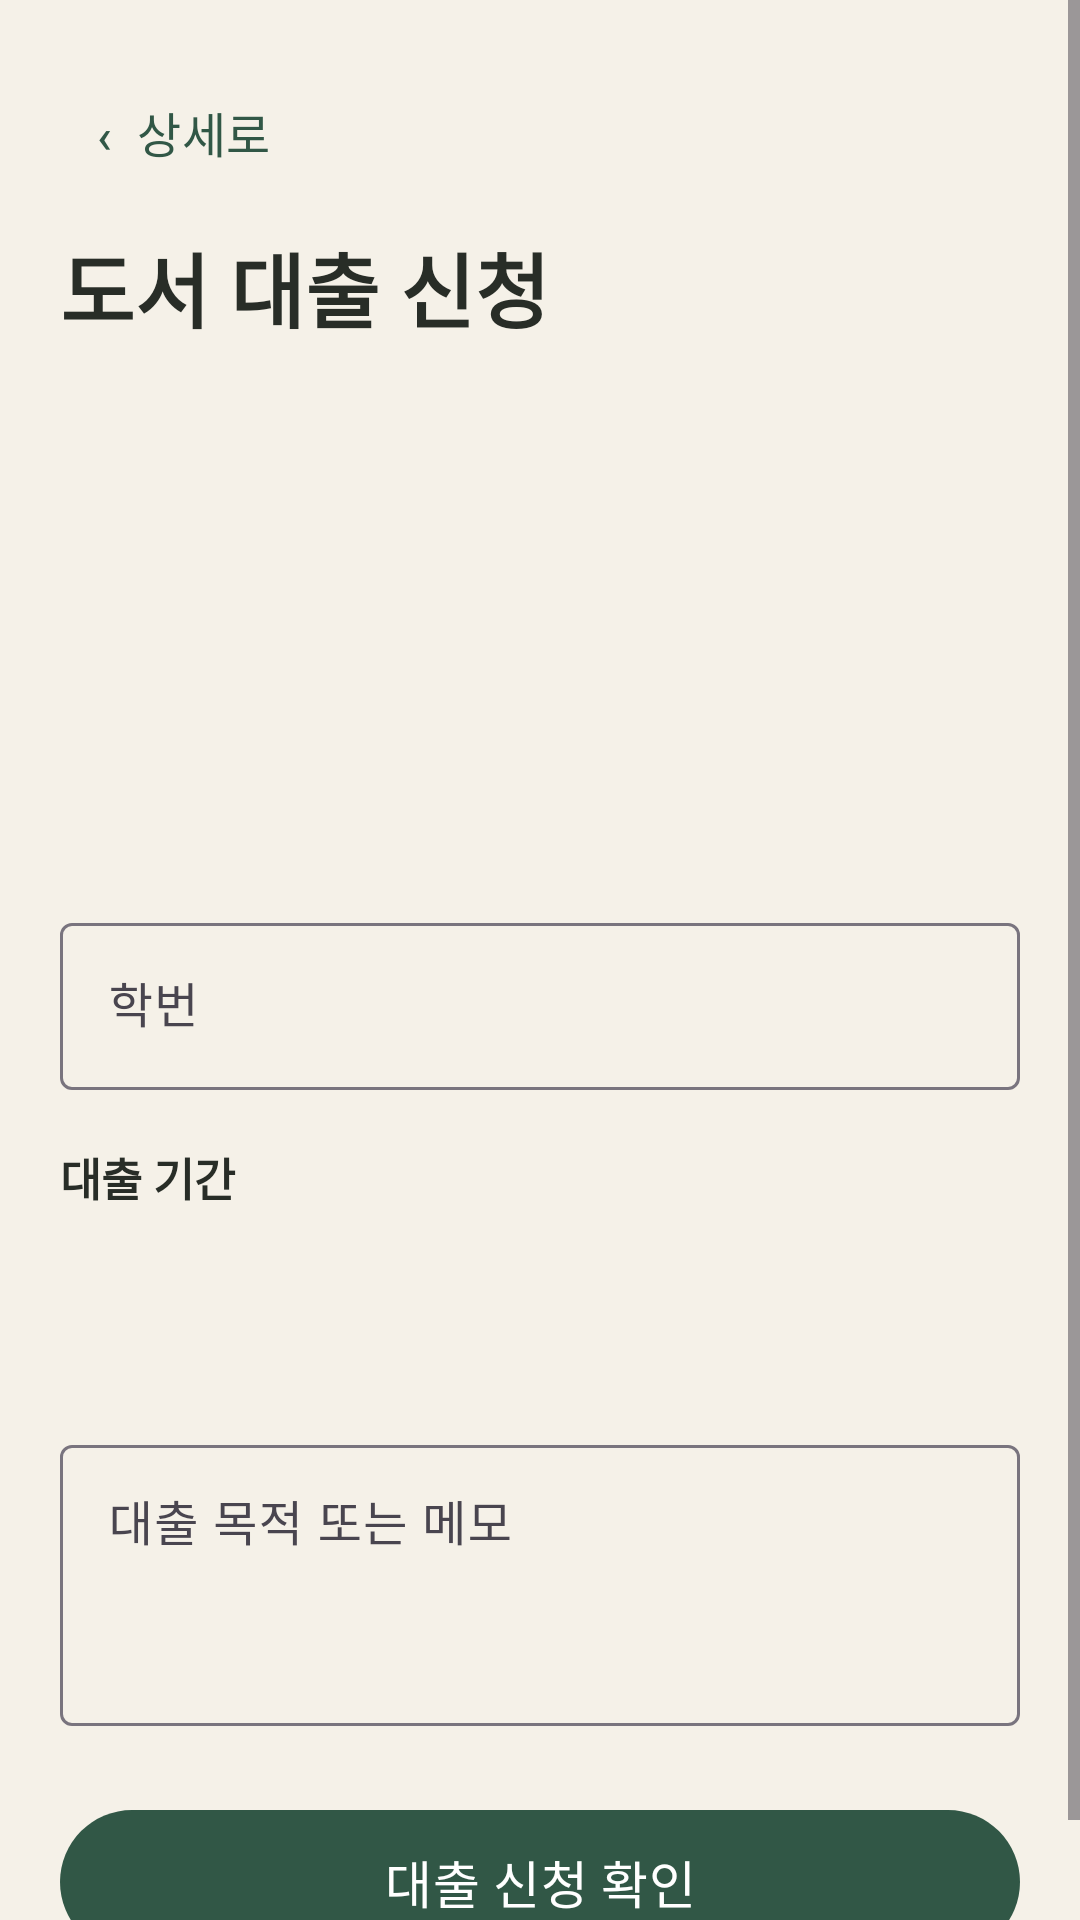

Write the Android layout XML for this screen, with the resource values it uses.
<!-- AndroidManifest.xml: application theme Theme.BookRentalApp -->
<!-- res/layout/fragment_rental.xml -->
<?xml version="1.0" encoding="utf-8"?>
<ScrollView
    xmlns:android="http://schemas.android.com/apk/res/android"
    xmlns:app="http://schemas.android.com/apk/res-auto"
    android:layout_width="match_parent"
    android:layout_height="match_parent"
    android:background="@color/screen_background"
    android:fillViewport="true">

    <LinearLayout
        android:layout_width="match_parent"
        android:layout_height="wrap_content"
        android:orientation="vertical"
        android:padding="20dp">

        <com.google.android.material.button.MaterialButton
            android:id="@+id/btn_back_rental"
            style="@style/Widget.Material3.Button.TextButton"
            android:layout_width="wrap_content"
            android:layout_height="48dp"
            android:minWidth="0dp"
            android:text="‹  상세로"
            android:textSize="16sp" />

        <TextView
            android:layout_width="match_parent"
            android:layout_height="wrap_content"
            android:layout_marginTop="8dp"
            android:text="@string/rental_form_title"
            android:textColor="@color/text_primary"
            android:textSize="27sp"
            android:textStyle="bold" />

        <TextView
            android:id="@+id/tv_selected_book"
            android:layout_width="match_parent"
            android:layout_height="wrap_content"
            android:layout_marginTop="14dp"
            android:background="@drawable/bg_info_panel"
            android:padding="16dp"
            android:textColor="@color/text_primary"
            android:textSize="18sp"
            android:textStyle="bold" />

        <TextView
            android:id="@+id/tv_rental_rule"
            android:layout_width="match_parent"
            android:layout_height="wrap_content"
            android:layout_marginTop="10dp"
            android:textColor="@color/text_secondary"
            android:textSize="14sp" />

        <TextView
            android:id="@+id/tv_rental_user"
            android:layout_width="match_parent"
            android:layout_height="wrap_content"
            android:layout_marginTop="22dp"
            android:background="@drawable/bg_info_panel"
            android:padding="16dp"
            android:textColor="@color/text_primary"
            android:textSize="16sp" />

        <com.google.android.material.textfield.TextInputLayout
            android:layout_width="match_parent"
            android:layout_height="wrap_content"
            android:layout_marginTop="12dp"
            android:hint="@string/student_id">

            <com.google.android.material.textfield.TextInputEditText
                android:id="@+id/et_student_id"
                android:layout_width="match_parent"
                android:layout_height="wrap_content"
                android:inputType="number"
                android:maxLines="1" />
        </com.google.android.material.textfield.TextInputLayout>

        <TextView
            android:layout_width="match_parent"
            android:layout_height="wrap_content"
            android:layout_marginTop="18dp"
            android:text="@string/rental_period"
            android:textColor="@color/text_primary"
            android:textSize="15sp"
            android:textStyle="bold" />

        <Spinner
            android:id="@+id/spinner_period"
            android:layout_width="match_parent"
            android:layout_height="52dp"
            android:layout_marginTop="7dp"
            android:background="@drawable/bg_spinner"
            android:paddingStart="14dp"
        android:paddingEnd="14dp" />

        <com.google.android.material.textfield.TextInputLayout
            android:layout_width="match_parent"
            android:layout_height="wrap_content"
            android:layout_marginTop="14dp"
            android:hint="@string/rental_purpose">

            <com.google.android.material.textfield.TextInputEditText
                android:id="@+id/et_purpose"
                android:layout_width="match_parent"
                android:layout_height="wrap_content"
                android:gravity="top"
                android:inputType="textMultiLine"
                android:maxLines="4"
                android:minLines="3" />
        </com.google.android.material.textfield.TextInputLayout>

        <com.google.android.material.button.MaterialButton
            android:id="@+id/btn_submit_rental"
            android:layout_width="match_parent"
            android:layout_height="56dp"
            android:layout_marginTop="24dp"
            android:text="@string/submit_rental"
            android:textSize="17sp" />

    </LinearLayout>
</ScrollView>
<!-- resources referenced by this layout -->
<resources>
  <color name="screen_background">#F5F1E8</color>
  <color name="text_primary">#282D27</color>
  <color name="text_secondary">#74766D</color>
  <string name="rental_form_title">도서 대출 신청</string>
  <string name="rental_period">대출 기간</string>
  <string name="rental_purpose">대출 목적 또는 메모</string>
  <string name="student_id">학번</string>
  <string name="submit_rental">대출 신청 확인</string>
  <style name="Theme.BookRentalApp" parent="Base.Theme.BookRentalApp" />
  <style name="Base.Theme.BookRentalApp" parent="Theme.Material3.DayNight.NoActionBar">
          <item name="colorPrimary">@color/primary</item>
          <item name="colorPrimaryDark">@color/primary_dark</item>
          <item name="colorSecondary">@color/secondary</item>
          <item name="android:colorAccent">@color/secondary</item>
          <item name="android:statusBarColor">@color/primary_dark</item>
          <item name="android:navigationBarColor">@color/screen_background</item>
          <item name="android:windowLightNavigationBar">true</item>
      </style>
  <color name="primary">#315746</color>
  <color name="primary_dark">#203D31</color>
  <color name="secondary">#B78345</color>
</resources>
